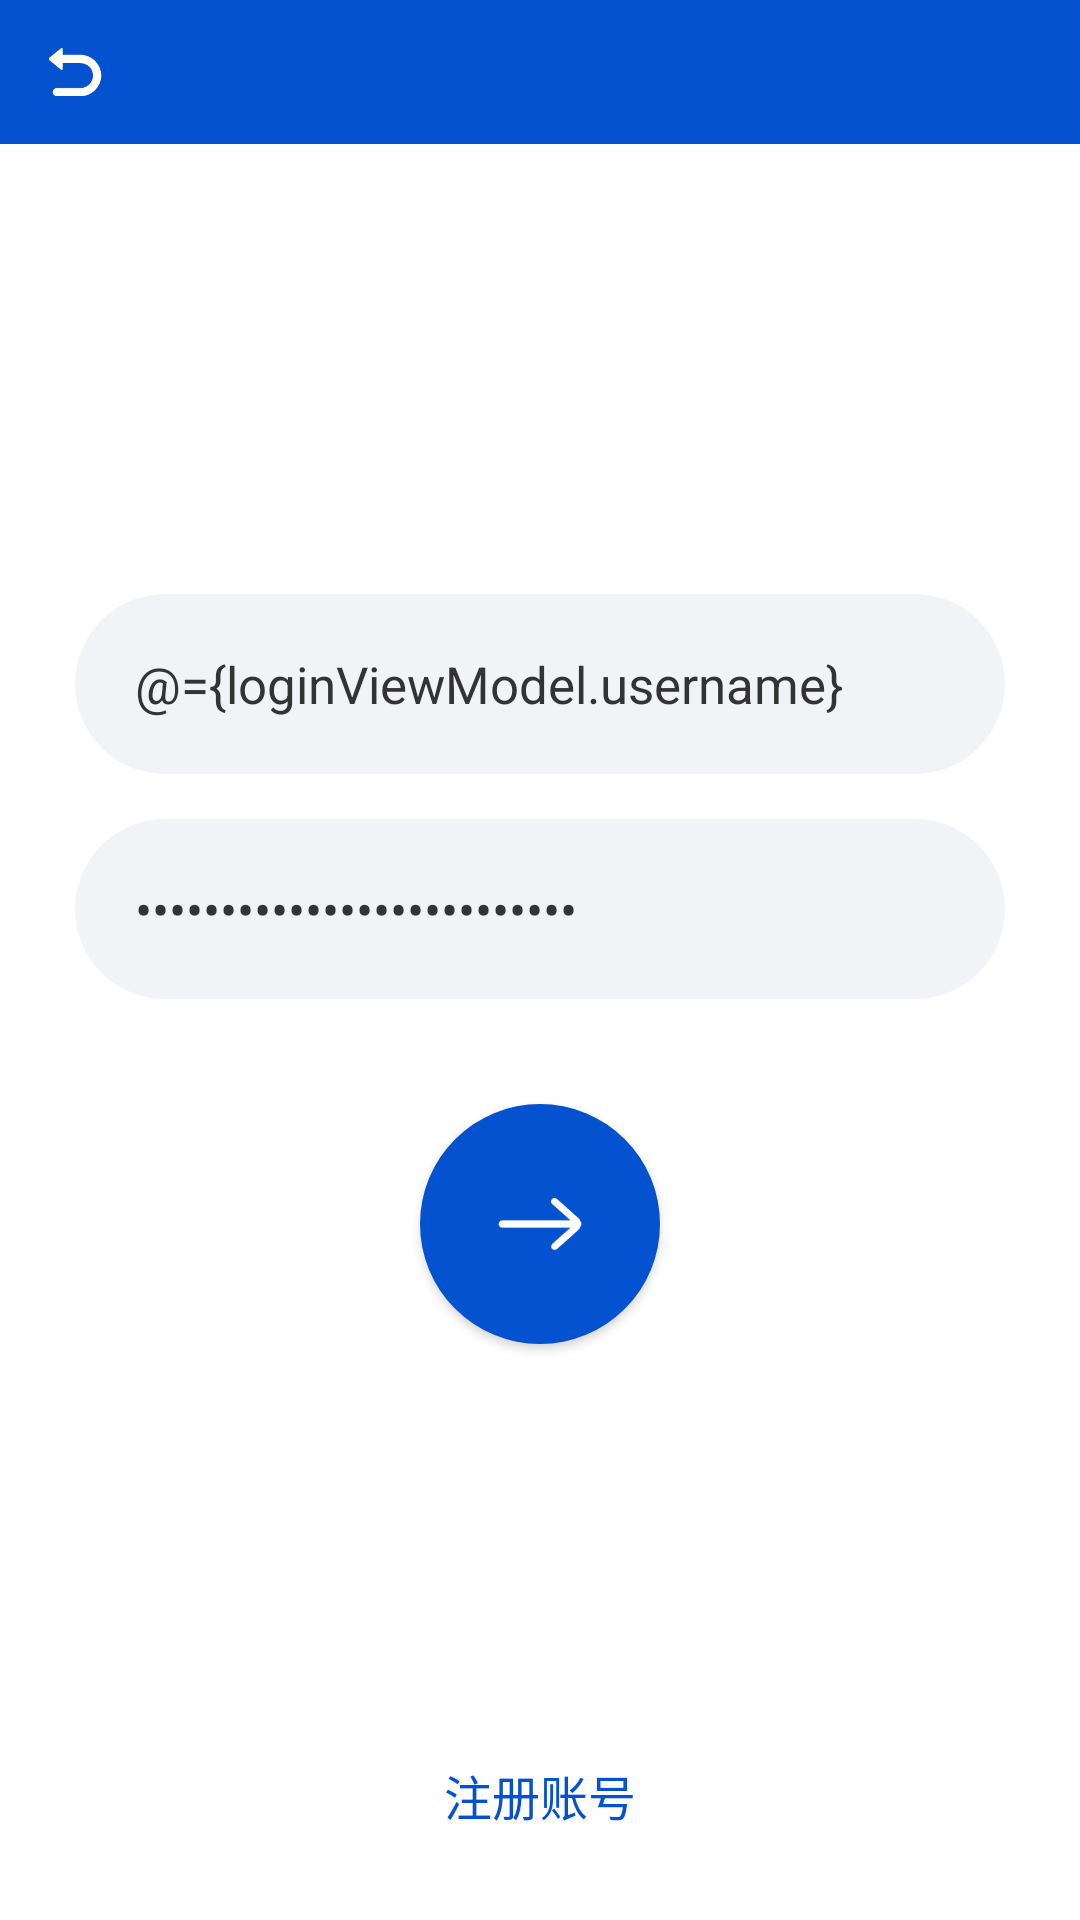

Write the Android layout XML for this screen, with the resource values it uses.
<!-- AndroidManifest.xml: application theme AppTheme -->
<!-- res/layout/fragment_login.xml -->
<?xml version="1.0" encoding="utf-8"?>
<layout>

    <data>

        <variable
            name="loginViewModel"
            type="com.dwyaneq.playandroidkotlin.module.login.LoginViewModel" />
    </data>

    <LinearLayout xmlns:android="http://schemas.android.com/apk/res/android"
        xmlns:app="http://schemas.android.com/apk/res-auto"
        android:layout_width="match_parent"
        android:layout_height="match_parent"
        android:background="@color/common_item_bg_color"
        android:focusable="true"
        android:focusableInTouchMode="true"
        android:gravity="center"
        android:orientation="vertical">

        <include layout="@layout/common_toolbar" />


        <LinearLayout
            android:layout_width="match_parent"
            android:layout_height="match_parent"
            android:orientation="vertical">


            <ImageView
                android:layout_width="80dp"
                android:layout_height="80dp"
                android:layout_gravity="center"
                android:layout_marginTop="40dp"
                android:layout_marginBottom="30dp"
                android:src="@mipmap/ic_launcher_round" />

            <EditText
                android:id="@+id/et_username"
                android:layout_width="match_parent"
                android:layout_height="60dp"
                android:layout_marginLeft="25dp"
                android:layout_marginRight="25dp"
                android:background="@drawable/login_edit_bg_shape"
                android:hint="@string/login_account_hint"
                android:paddingLeft="20dp"
                android:paddingRight="20dp"
                android:text="@={loginViewModel.username}"
                android:textColor="@color/common_txt333_color"
                android:textSize="17sp" />

            <EditText
                android:id="@+id/et_pwd"
                android:layout_width="match_parent"
                android:layout_height="60dp"
                android:layout_marginLeft="25dp"
                android:layout_marginTop="15dp"
                android:layout_marginRight="25dp"
                android:background="@drawable/login_edit_bg_shape"
                android:hint="@string/login_pwd_hint"
                android:inputType="textPassword"
                android:paddingLeft="20dp"
                android:paddingRight="20dp"
                android:text="@={loginViewModel.userpwd}"
                android:textColor="@color/common_txt333_color"
                android:textSize="17sp" />

            <Button
                android:layout_width="80dp"
                android:layout_height="80dp"
                android:layout_gravity="center_horizontal"
                android:layout_marginTop="35dp"
                android:background="@drawable/login_btn_bg_selector"
                android:onClick="@{loginViewModel::onSubmitClick}" />

            <View
                android:layout_width="0dp"
                android:layout_height="0dp"
                android:layout_weight="1" />

            <TextView
                android:id="@+id/tv_register"
                android:layout_width="wrap_content"
                android:layout_height="wrap_content"
                android:layout_gravity="center_horizontal"
                android:layout_marginBottom="30dp"
                android:text="@string/login_register"
                android:textColor="@color/colorAccent"
                android:textSize="16sp" />
        </LinearLayout>


    </LinearLayout>
</layout>
<!-- res/layout/common_toolbar.xml (included above) -->
<?xml version="1.0" encoding="utf-8"?>
<androidx.appcompat.widget.Toolbar xmlns:android="http://schemas.android.com/apk/res/android"
    xmlns:app="http://schemas.android.com/apk/res-auto"
    android:id="@+id/common_toolbar"
    android:layout_width="match_parent"
    android:layout_height="48dp"
    android:background="@color/colorPrimary"
    android:minHeight="?attr/actionBarSize"
    android:orientation="vertical"
    android:theme="@style/Theme.ToolBar.Menu"
    app:contentInsetStart="0dp">

    <RelativeLayout
        android:layout_width="match_parent"
        android:layout_height="match_parent"
        android:layout_alignParentBottom="true">

        <TextView
            android:id="@+id/tv_title"
            android:layout_width="240dp"
            android:layout_height="match_parent"
            android:layout_centerInParent="true"
            android:ellipsize="middle"
            android:gravity="center"
            android:singleLine="true"
            android:textColor="@color/common_white_txt_color"
            android:textSize="17.8sp" />


        <LinearLayout
            android:id="@+id/lly_back"
            android:layout_width="50dp"
            android:layout_height="match_parent"
            android:layout_gravity="left|center_vertical"
            android:gravity="center"
            android:orientation="vertical">

            <ImageView
                android:layout_width="24dp"
                android:layout_height="24dp"
                android:src="@drawable/ic_back_arrow" />

        </LinearLayout>

        <LinearLayout
            android:id="@+id/ll_btn"
            android:layout_width="50dp"
            android:layout_height="match_parent"
            android:layout_alignParentEnd="true"
            android:layout_alignParentRight="true"
            android:layout_centerVertical="true"
            android:gravity="center"
            android:orientation="horizontal"
            android:visibility="gone">

            <ImageView
                android:id="@+id/iv_right_btn"
                android:layout_width="24dp"
                android:layout_height="24dp" />

        </LinearLayout>

    </RelativeLayout>


</androidx.appcompat.widget.Toolbar>
<!-- resources referenced by this layout -->
<resources>
  <color name="colorAccent">#0452CF</color>
  <color name="colorPrimary">#0452CF</color>
  <color name="common_item_bg_color">@color/white</color>
  <color name="common_txt333_color">#333333</color>
  <color name="common_white_txt_color">#fff</color>
  <!-- drawable ic_back_arrow: png bitmap (drawable-xxhdpi, 2306 bytes) -->
  <!-- drawable login_btn_bg_selector (drawable) -->
  <?xml version="1.0" encoding="utf-8"?>
  <selector xmlns:android="http://schemas.android.com/apk/res/android">
  
      <item android:drawable="@drawable/login_btn_unable_bg_shape" android:state_enabled="false" />
      <item android:drawable="@drawable/login_btn_enable_bg_shape" android:state_pressed="false" />
      <item android:drawable="@drawable/login_btn_unable_bg_shape" android:state_pressed="true" />
  </selector>
  <!-- drawable login_edit_bg_shape (drawable) -->
  <?xml version="1.0" encoding="utf-8"?>
  <shape xmlns:android="http://schemas.android.com/apk/res/android">
  
      <solid android:color="@color/login_edit_bg_color" />
  
      <corners android:radius="35dp" />
  </shape>
  <string name="login_account_hint">用户名</string>
  <string name="login_pwd_hint">输入密码</string>
  <string name="login_register">注册账号</string>
  <style name="Theme.ToolBar.Menu" parent="ThemeOverlay.AppCompat.Dark.ActionBar">
          
          <item name="android:colorBackground">@color/white</item>
          
          <item name="android:textColor">@color/white</item>
          
          <item name="android:textSize">16sp</item>
          
          
          
          
          
          
          
      </style>
  <style name="AppTheme" parent="Theme.AppCompat.DayNight.NoActionBar">
          
          <item name="colorPrimary">@color/colorPrimary</item>
          <item name="colorPrimaryDark">@color/colorPrimaryDark</item>
          <item name="colorAccent">@color/colorAccent</item>
      </style>
  <color name="white">#fff</color>
  <!-- drawable login_btn_unable_bg_shape (drawable) -->
  <?xml version="1.0" encoding="utf-8"?>
  <layer-list xmlns:android="http://schemas.android.com/apk/res/android">
  
      <item>
          <shape android:shape="oval">
              <solid android:color="@color/login_btn_unable_color" />
          </shape>
      </item>
      <item
          android:bottom="25dp"
          android:drawable="@drawable/ic_go_next"
          android:left="25dp"
          android:right="25dp"
          android:top="25dp" />
  </layer-list>
  <!-- drawable login_btn_enable_bg_shape (drawable) -->
  <?xml version="1.0" encoding="utf-8"?>
  <layer-list xmlns:android="http://schemas.android.com/apk/res/android">
  
      <item>
          <shape android:shape="oval">
              <solid android:color="@color/colorAccent" />
          </shape>
      </item>
      <item
          android:bottom="25dp"
          android:drawable="@drawable/ic_go_next"
          android:left="25dp"
          android:right="25dp"
          android:top="25dp" />
  </layer-list>
  <color name="login_edit_bg_color">@color/search_history_bg_color</color>
  <color name="colorPrimaryDark">#0452CF</color>
  <color name="login_btn_unable_color">#e8ebf6</color>
  <!-- drawable ic_go_next: png bitmap (drawable-xxhdpi, 1833 bytes) -->
  <color name="search_history_bg_color">#f2f3f7</color>
</resources>
